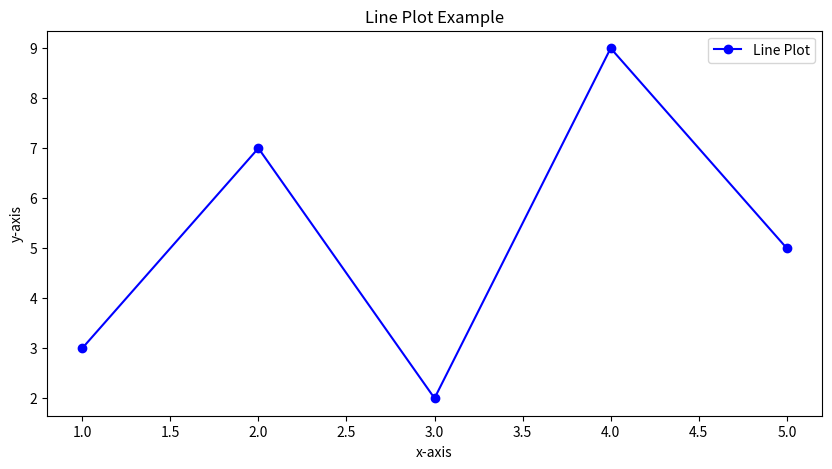

Write Python code to recreate this figure.
import matplotlib.pyplot as plt
import numpy as np
"""
Importing Libraries:
matplotlib.pyplot is used for creating visualizations.
numpy is used for numerical operation
"""
# This sequence creates and displays a line plot with labeled axes and a legend, and it saves the plot as an image

x=np.arange(1,6)
y=np.array([3,7,2,9,5])
"""
Defining Data:
x: An array of values from 1 to 5 (used for the X-axis).
y: An array of Y-axis values corresponding to x.
"""


fig=plt.figure(figsize=(10,5)) # Initializes a figure with dimensions 10x5 inches
plt.plot(x,y,marker='o',color='b',label='Line Plot')
"""
Plotting the Line:
x and y values are plotted as a line with circular markers ('o'), blue color ('b'), and a label ('Line Plot').
"""

# Adding Titles and Labels:

plt.title('Line Plot Example')
plt.xlabel('x-axis')
plt.ylabel('y-axis')

plt.legend() # Adds a legend to the plot to show the label defined earlier

plt.savefig('line_plot.png',format='png') # Saves the plot as a PNG image with the name line_plot.png

plt.show() # Renders the plot visually in the output